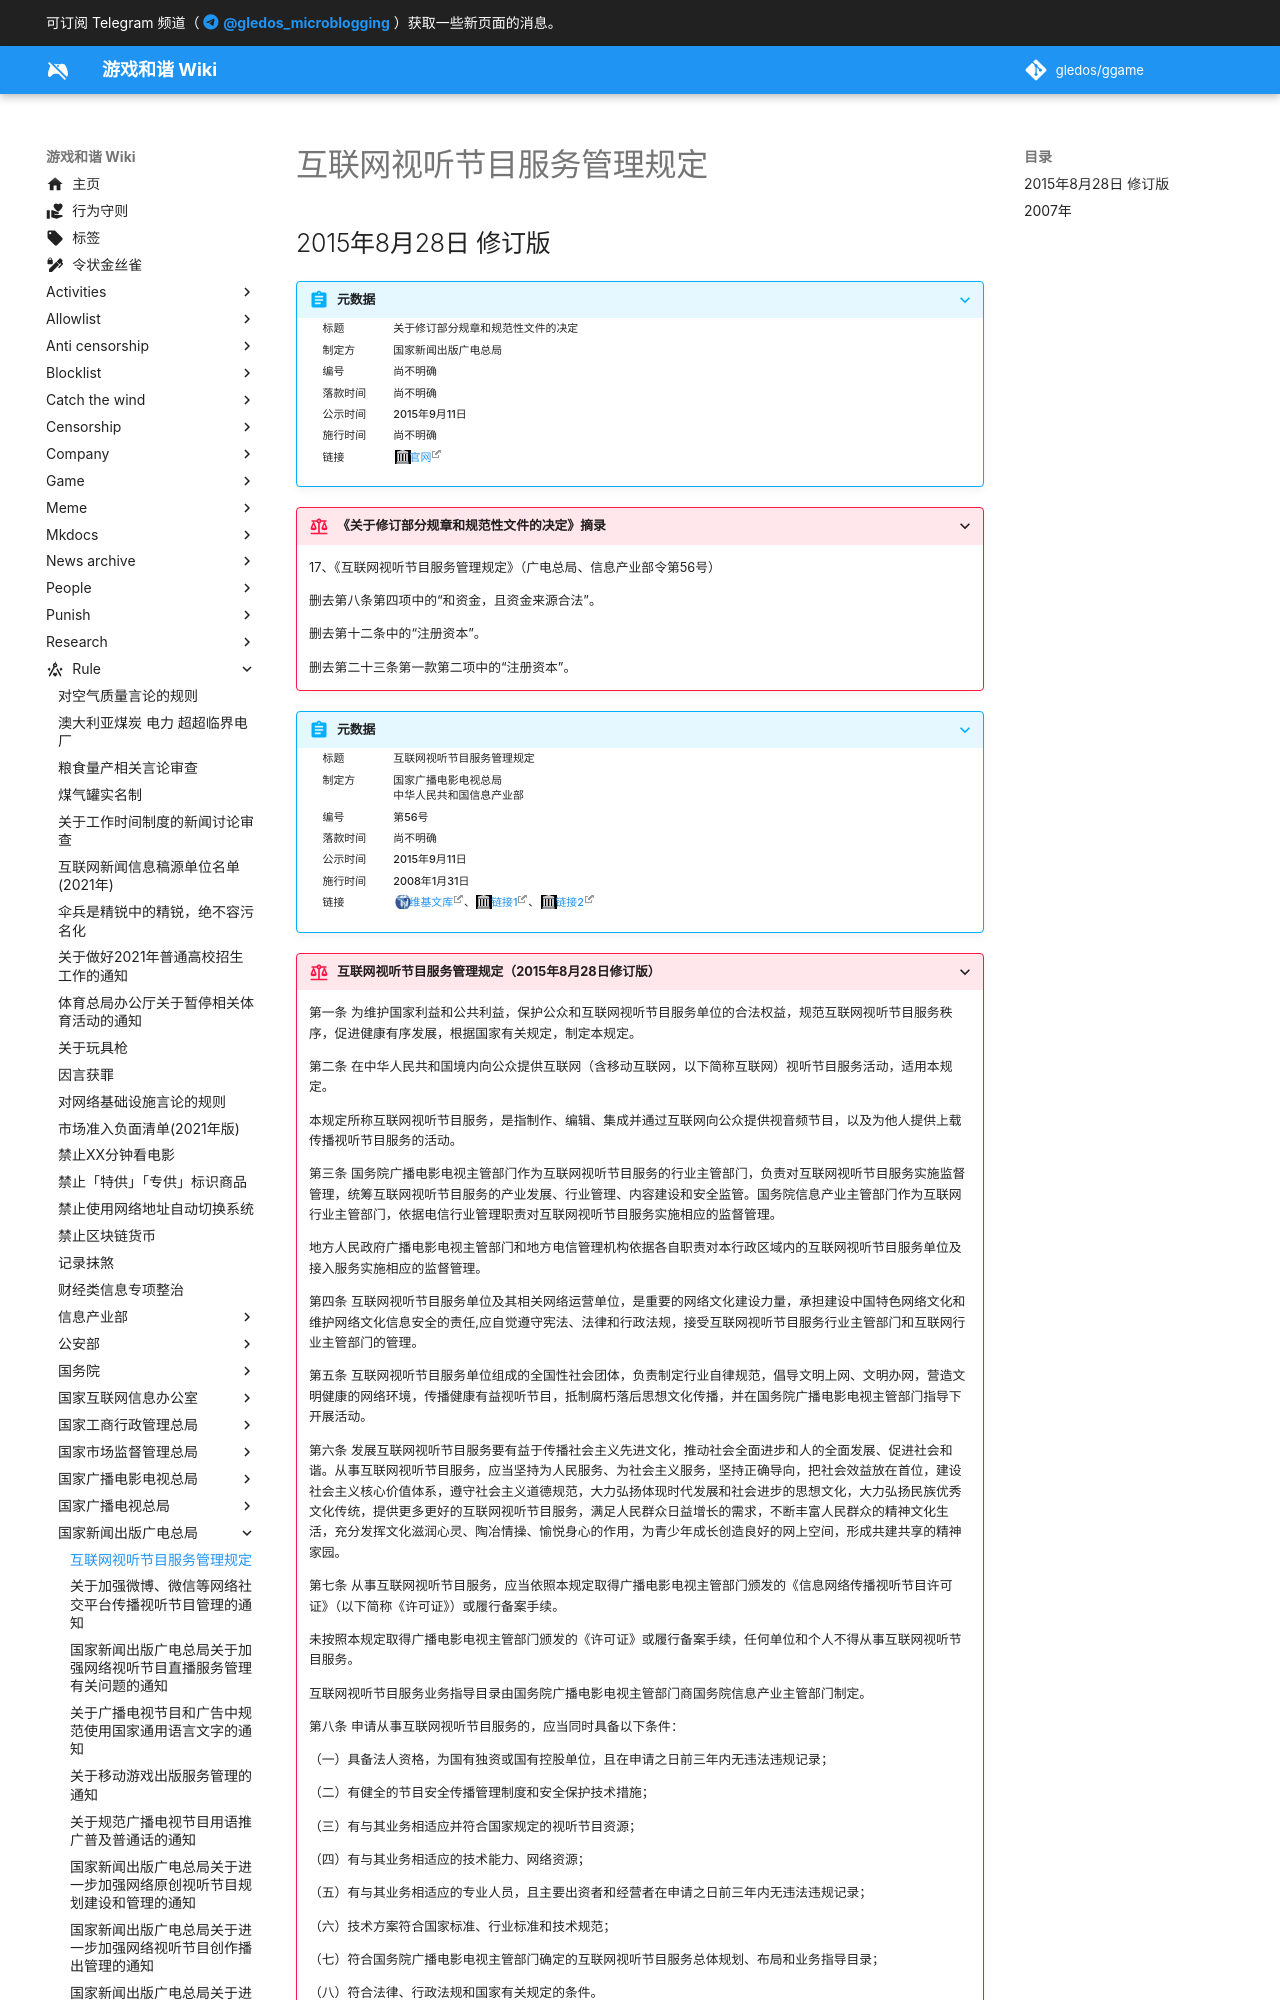

repository: gledos/ggame · page: rule/国家新闻出版广电总局/互联网视听节目服务管理规定.html · generator: mkdocs

---
title: 互联网视听节目服务管理规定
search:
  exclude: true
description:
published: true
date: "2022-07-06T21:12:30"
特殊标签标记: #无标签
editor: markdown
dateCreated: "2022-07-06T20:50:06"
---

## 2015年8月28日 修订版

> [!summary]+ 元数据
>
> <div markdown=1 class="infobox">
>
> | 标题     | 关于修订部分规章和规范性文件的决定 |
> | -------- | ---------------------------------- |
> | 制定方   | 国家新闻出版广电总局               |
> | 编号     | 尚不明确                           |
> | 落款时间 | 尚不明确                           |
> | 公示时间 | 2015年9月11日                      |
> | 施行时间 | 尚不明确                           |
> | 链接     | [官网][]                           |
>
> </div>

[官网]: https://web.archive.org/web/20220322030146/http://www.nrta.gov.cn/art/2015/9/11/art_1588_43888.html

> [!rule]+ 《关于修订部分规章和规范性文件的决定》摘录
>
> 17、《互联网视听节目服务管理规定》（广电总局、信息产业部令第56号）
>
> 删去第八条第四项中的“和资金，且资金来源合法”。
>
> 删去第十二条中的“注册资本”。
>
> 删去第二十三条第一款第二项中的“注册资本”。

> [!summary]+ 元数据
>
> <div markdown=1 class="infobox">
>
> | 标题     | 互联网视听节目服务管理规定                       |
> | -------- | ------------------------------------------------ |
> | 制定方   | 国家广播电影电视总局<br>中华人民共和国信息产业部 |
> | 编号     | 第56号                                           |
> | 落款时间 | 尚不明确                                         |
> | 公示时间 | 2015年9月11日                                    |
> | 施行时间 | 2008年1月31日                                    |
> | 链接     | [维基文库][]、[链接1][]、[链接2][]               |
>
> </div>

[维基文库]: https://zh.wikisource.org/wiki/互联网视听节目服务管理规定_(2015年)
[链接1]: https://web.archive.org/web/20150510220020/http://www.gov.cn/gongbao/content/2008/content_1087142.htm
[链接2]: https://web.archive.org/web/20231206015720/https://help.aliyun.com/document_detail/37378.html
